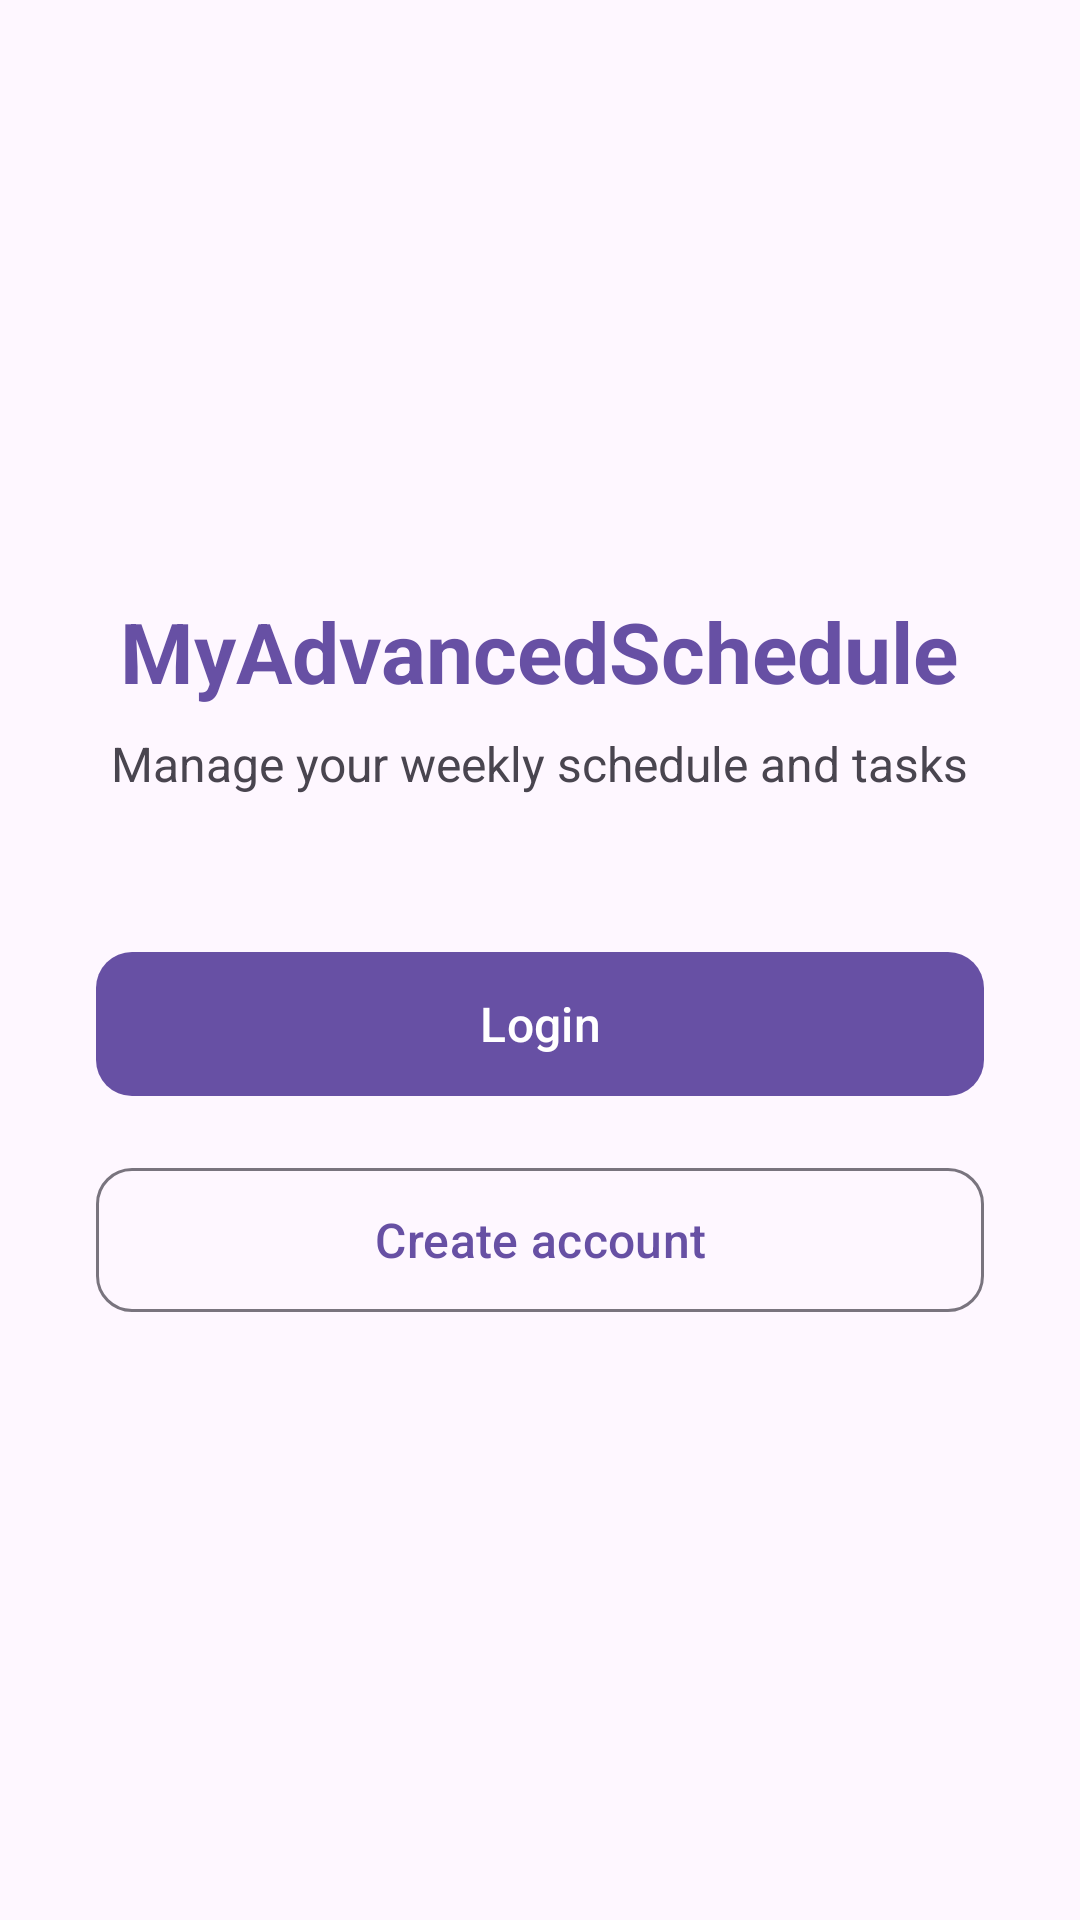

Here is an Android app screen rendered from its layout file. Give the layout XML and the strings, colors and styles it references.
<!-- AndroidManifest.xml: application theme Theme.MyAdvancedSchedule -->
<!-- res/layout/activity_welcome.xml -->
<?xml version="1.0" encoding="utf-8"?>
<LinearLayout xmlns:android="http://schemas.android.com/apk/res/android"
    xmlns:app="http://schemas.android.com/apk/res-auto"
    android:layout_width="match_parent"
    android:layout_height="match_parent"
    android:orientation="vertical"
    android:gravity="center"
    android:padding="32dp"
    android:background="?attr/colorSurface">

    <TextView
        android:layout_width="wrap_content"
        android:layout_height="wrap_content"
        android:text="@string/app_name"
        android:textSize="28sp"
        android:textStyle="bold"
        android:textColor="?attr/colorPrimary"
        android:layout_marginBottom="8dp" />

    <TextView
        android:layout_width="wrap_content"
        android:layout_height="wrap_content"
        android:text="@string/welcome_subtitle"
        android:textSize="16sp"
        android:textColor="?attr/colorOnSurfaceVariant"
        android:layout_marginBottom="48dp" />

    <com.google.android.material.button.MaterialButton
        android:id="@+id/btnLogin"
        android:layout_width="match_parent"
        android:layout_height="56dp"
        android:text="@string/login"
        android:textSize="16sp"
        app:cornerRadius="12dp"
        android:layout_marginBottom="16dp" />

    <com.google.android.material.button.MaterialButton
        android:id="@+id/btnCreateAccount"
        android:layout_width="match_parent"
        android:layout_height="56dp"
        android:text="@string/create_account"
        android:textSize="16sp"
        style="@style/Widget.Material3.Button.OutlinedButton"
        app:cornerRadius="12dp" />
</LinearLayout>
<!-- resources referenced by this layout -->
<resources>
  <string name="app_name">MyAdvancedSchedule</string>
  <string name="create_account">Create account</string>
  <string name="login">Login</string>
  <string name="welcome_subtitle">Manage your weekly schedule and tasks</string>
  <style name="Theme.MyAdvancedSchedule" parent="Base.Theme.MyAdvancedSchedule" />
  <style name="Base.Theme.MyAdvancedSchedule" parent="Theme.Material3.DayNight.NoActionBar">
          
          
      </style>
</resources>
